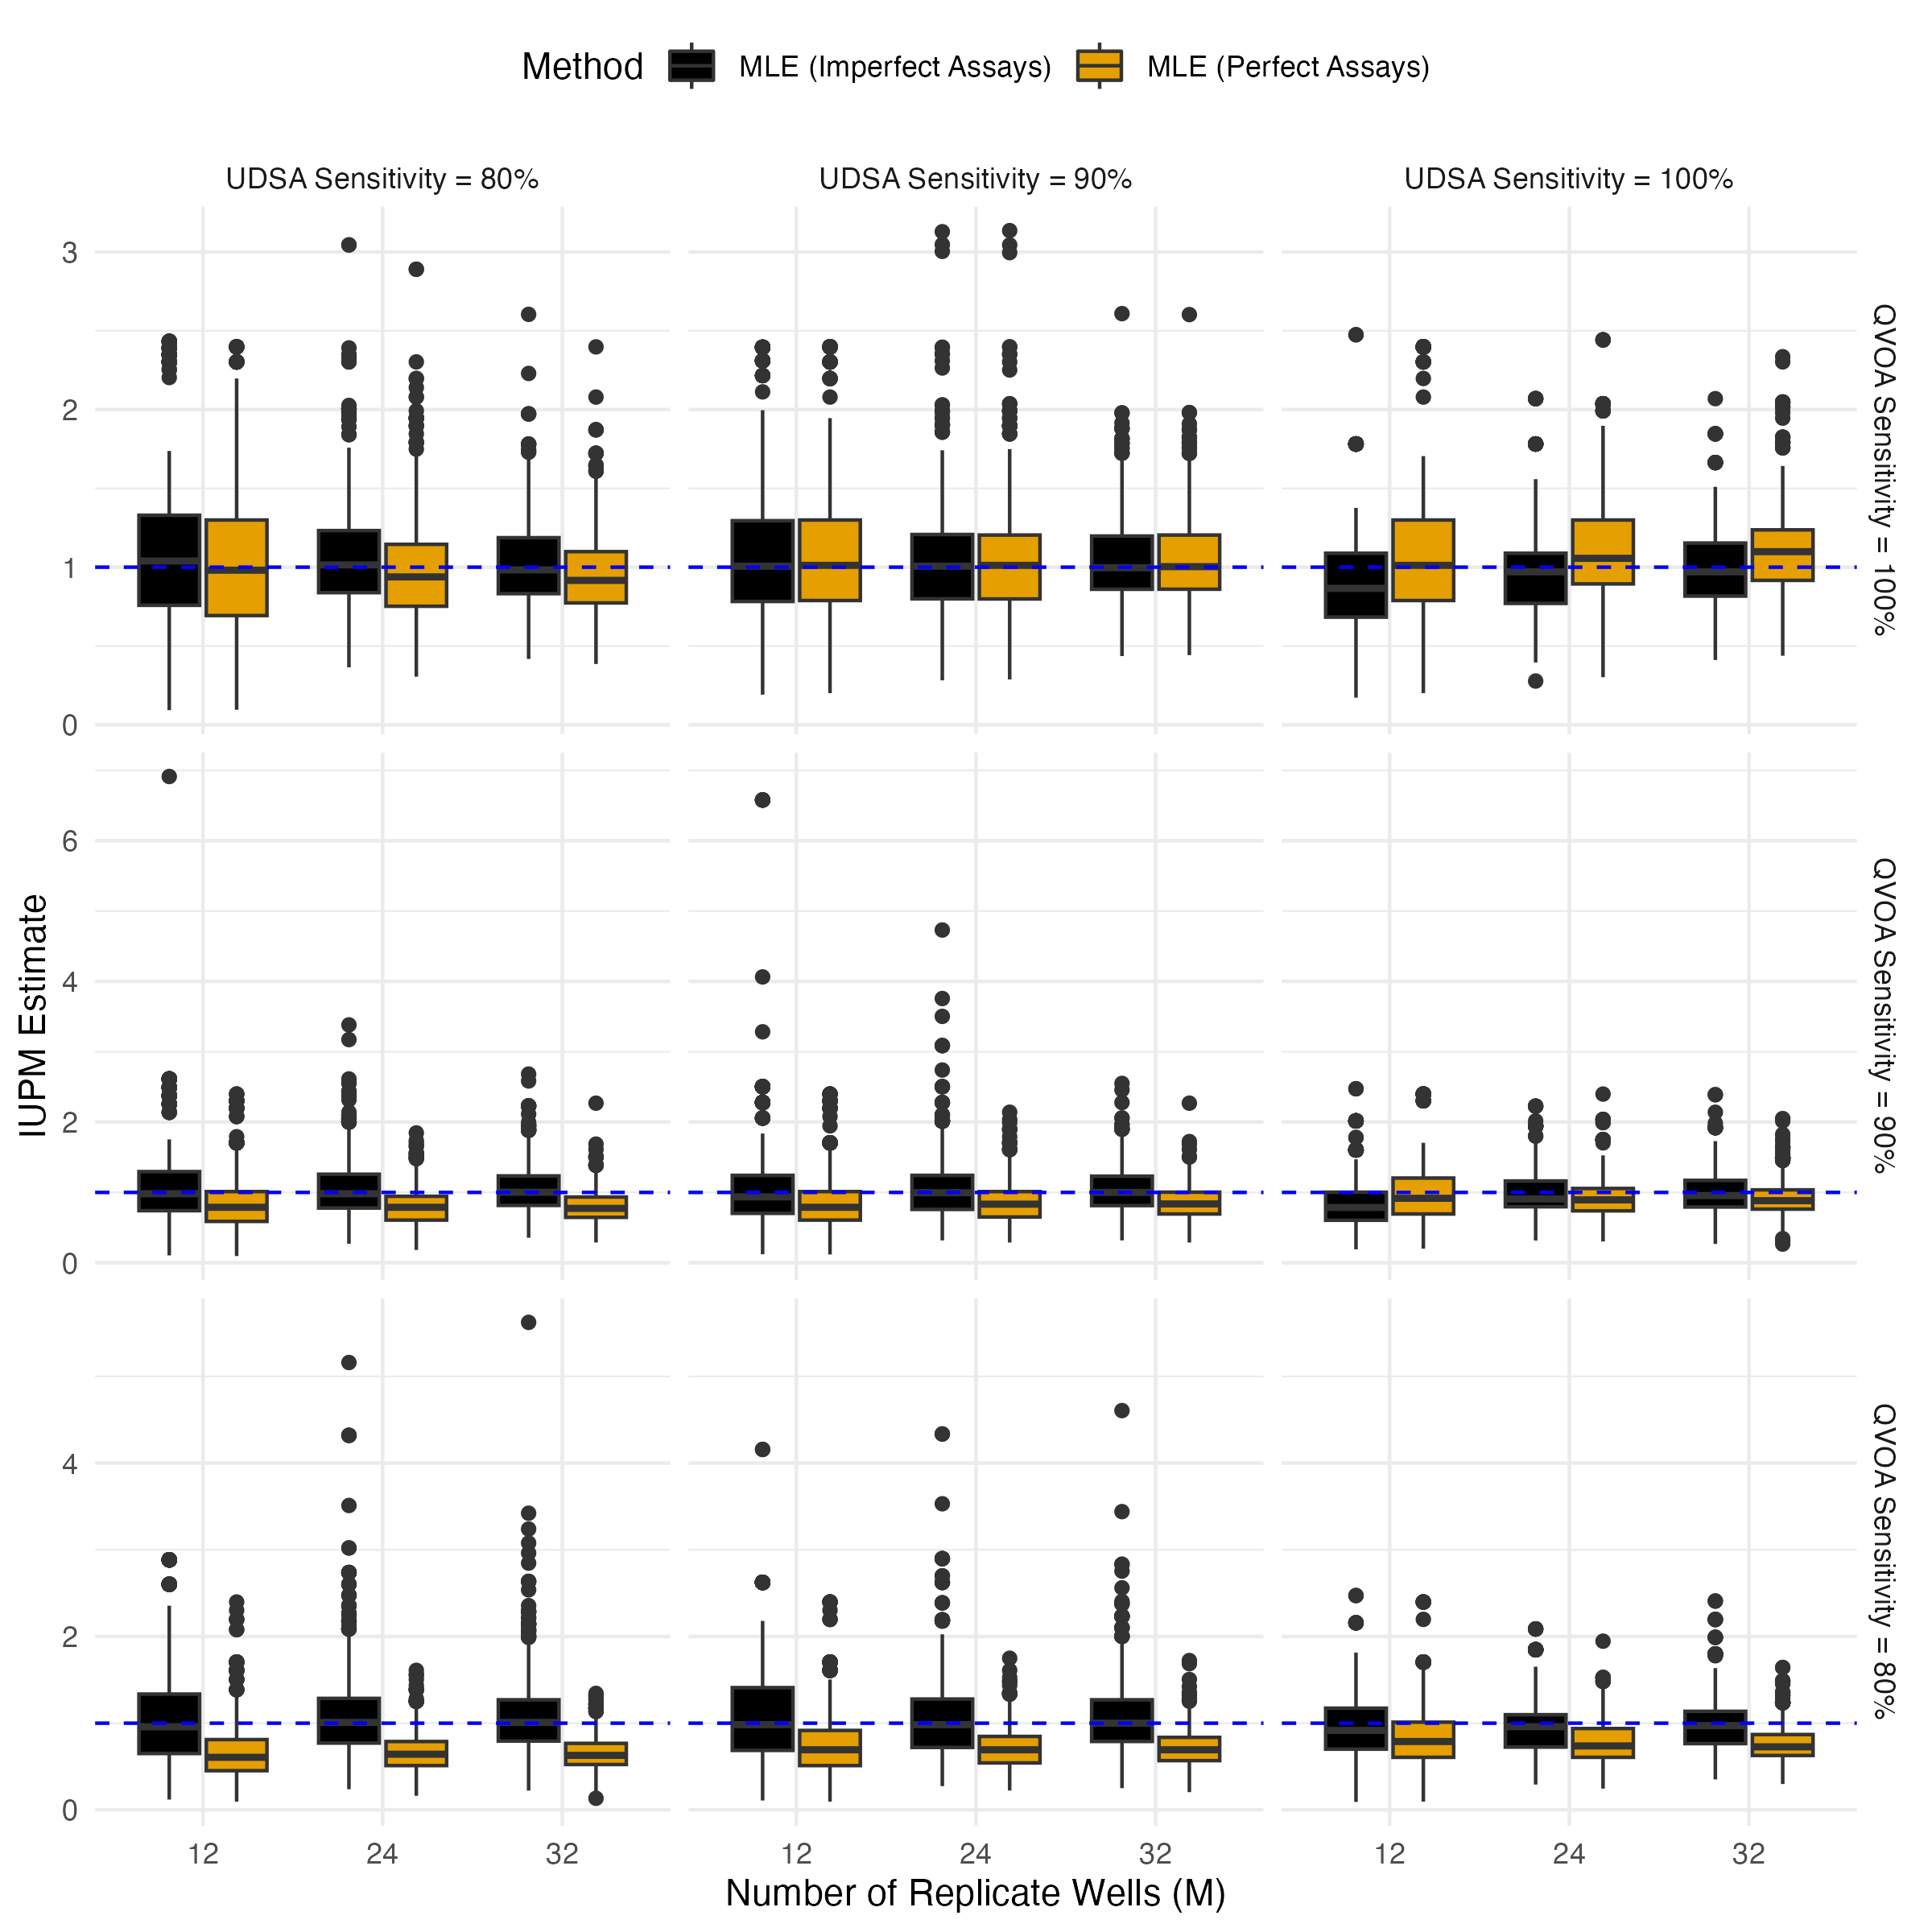

The script that saved this image:
library(ggplot2)

Results = do.call(what = dplyr::bind_rows, 
                  args = lapply(X = paste0("https://raw.githubusercontent.com/sarahlotspeich/SLDeepAssay/main/sim_data/vary-sens/vary-sens-seed", 11422:11431, ".csv"), 
                                FUN = read.csv)) |> 
  dplyr::mutate(
    Lambda = ifelse(conv == 0, ## Make any reps that didn't converge NA 
                    yes = as.numeric(Lambda), 
                    no = NA)
  )

Results |> 
  dplyr::group_by(M, sensQVOA, sensUDSA) |> 
  dplyr::summarize(
    corrected_reps = sum(!is.na(Lambda)),
    uncorrected_reps = sum(!is.na(Lambda_naive))
  ) |> 
  dplyr::ungroup() |> 
  dplyr::summarize(
    min_corrected_reps = min(corrected_reps), 
    min_uncorrected_reps = min(uncorrected_reps) 
  )
## MLE (Imperfect Assays) converged in 1000 / 1000 reps per setting
## MLE (Perfect Assays) converged in 1000 / 1000 reps per setting
table(Results$msg) ### 27000 / 270000 replicates total 

plot_data = Results |>
  dplyr::mutate(sensQVOA = factor(x = sensQVOA, 
                                  levels = seq(1, 0.8, by = -0.1), 
                                  labels = paste0("QVOA Sensitivity = ", seq(100, 80, by = -10), "%")),
                sensUDSA = factor(x = sensUDSA, 
                                  levels = seq(0.8, 1, by = 0.1), 
                                  labels = paste0("UDSA Sensitivity = ", seq(80, 100, by = 10), "%"))
  ) |>
  dplyr::select(M, q, sensQVOA, sensUDSA, Lambda, Lambda_naive) |>
  tidyr::gather("estimator", "value", -c(1:4)) |>
  dplyr::mutate(estimator = factor(x = estimator, 
                                   levels = c("Lambda", "Lambda_naive"),
                                   labels = c("MLE (Imperfect Assays)", "MLE (Perfect Assays)"))) 

# Exclude 159 replicates where MLE (Imperfect Assays) was > 10, 
## 36 replicates where MLE (Perfect Assays) was > 10.
table(plot_data$value > 10, plot_data$estimator)

# Count number of extreme replicates per estimator + setting
plot_data |> 
  dplyr::group_by(estimator, sensQVOA, sensUDSA, M) |> 
  dplyr::summarize(num_extreme_vals = sum(value > 10)) |> 
  dplyr::filter(num_extreme_vals > 0) |> 
  dplyr::arrange(desc(num_extreme_vals))
## No more than 45 / 1000 = 4.5% per estimator + setting

plot_data |> 
  dplyr::filter(value <= 10) |> 
  ggplot(aes(x = factor(M), y = value, fill = estimator)) +
  geom_boxplot() +
  geom_hline(yintercept = 1, 
             linetype = 2, 
             color = "blue") +
  facet_grid(rows = vars(sensQVOA), 
             cols = vars(sensUDSA), 
             scales = "free") + 
  ggthemes::scale_fill_colorblind(name = "Method") +
  theme_minimal() + 
  theme(legend.position = "top") + 
  ylab("IUPM Estimate") + 
  xlab("Number of Replicate Wells (M)") 
ggsave(filename = "figS2-boxplot-vary-sens.png", 
       device = "png", units = "in", width = 8, height = 8)
